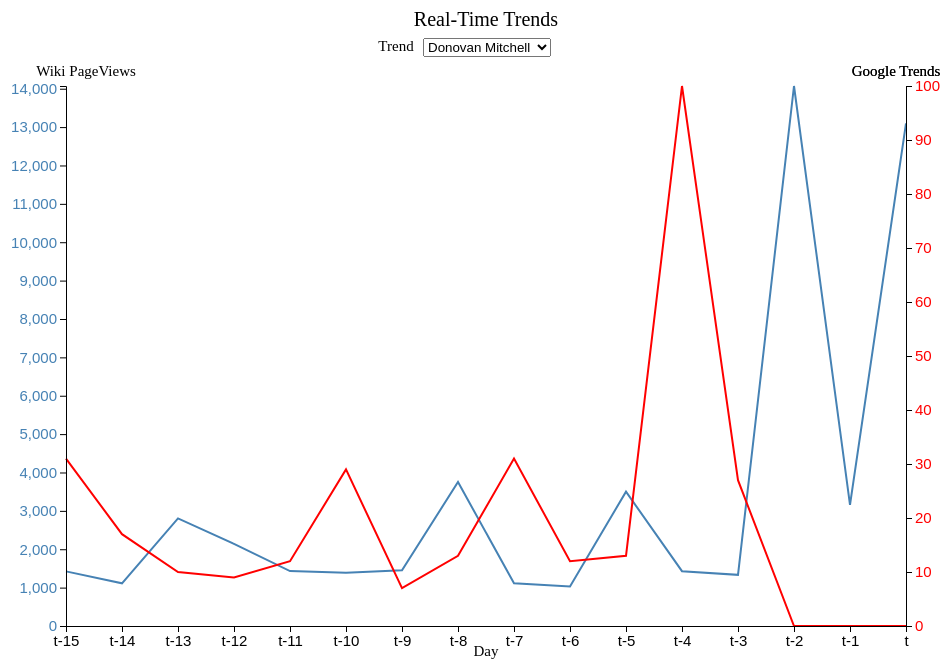
D3 v4 page, settled after 360 driven frames (6 s of simulated time); the page loaded 1 data file(s).



// set the dimensions and margins of the graph
var margin = {top: 80, right: 40, bottom: 80, left: 80},
    width = 960 - margin.left - margin.right,
    height = 700 - margin.top - margin.bottom;


// set the ranges
var x = d3.scalePoint().range([0, width]);
var y0 = d3.scaleLinear().range([height, 0]);
var y1 = d3.scaleLinear().range([height, 0]);


curr_trend = 'Happy Easter'
// define the 1st line
var valueline = d3.line()
    .x(function(d,i) {
        return x(d.time); })
    .y(function(d) {
        return y0(d.val); });

// define the 2nd line
var valueline2 = d3.line()
    .x(function(d) { return x(d.time); })
    .y(function(d) { return y1(d.val); });

// append the svg obgect to the body of the page
// appends a 'group' element to 'svg'
// moves the 'group' element to the top left margin
var svg = d3.select("body").append("svg")
    .attr("width", width + margin.left + margin.right)
    .attr("height", height + margin.top + margin.bottom)
  .append("g")
    .attr("transform",
          "translate(" + margin.left + "," + margin.top + ")");

// Get the data
d3.csv("merged.csv", function(error, data) {
  if (error) throw error;

  // format the data
  data.forEach(function(d) {
      d.trend = d.trend;
      d.gt_val = [+d['t-15_x'], +d['t-14_x'],+d['t-13_x'],+d['t-12_x'],+d['t-11_x'],+d['t-10_x'],+d['t-9_x'],+d['t-8_x'],+d['t-7_x'],+d['t-6_x'],
             +d['t-5_x'],+d['t-4_x'],+d['t-3_x'],+d['t-2_x'],+d['t-1_x'],+d['t_x']];
      d.wt_val = [+d['t-15_y'],+d['t-14_y'],+d['t-13_y'],+d['t-12_y'],+d['t-11_y'],+d['t-10_y'],+d['t-9_y'],+d['t-8_y'],+d['t-7_y'],+d['t-6_y'], +d['t-5_y'], +d['t-4_y'],+d['t-3_y'],+d['t-2_y'],+d['t-1_y'],+d['t_y']];
      d.axis_vals = {0:'t-15',1:'t-14',2:'t-13',3:'t-12',4:'t-11',5:'t-10',6:'t-9',7:'t-8',8:'t-7',9:'t-6',10:'t-5',11:'t-4',12:'t-3',13:'t-2',14:'t-1',15:'t'};

  });


//  Menu
var nest = d3.nest()
      .key(function(d) { return d.trend; })
      .entries(data);

var trends = nest.map(function(d) { return d.key; });

var trendMenu = d3.select("body");
    //
    trendMenu.append("select")
      .attr("class", "select")
        .attr("id", "trdrop")
      .selectAll("option")
        .data(trends)
        .enter()
        .append("option")
        .attr("value", function(d, i) { return i; })
         .attr("transform", function(d, i) {
                         return "translate(" + (width/2) + "," + (height/2) + ")"; })
        .text(function(d) { return d; });

//TESTING


// Domain
x.domain(['t-15','t-14','t-13','t-12','t-11','t-10','t-9','t-8','t-7','t-6','t-5','t-4','t-3','t-2','t-1','t']);


//On Select
var cells = function(trend) {
    d3.select("svg").remove();

    var svg = d3.select("body").append("svg")
    .attr("width", width + margin.left + margin.right)
    .attr("height", height + margin.top + margin.bottom)
    .append("g")
    .attr("transform","translate(" + margin.left + "," + margin.top + ")");

    y0.domain([0, d3.max(data[trend].wt_val)]);


    y1.domain([0, d3.max(data[trend].gt_val)]);


    var dataset_wt = [];
    for (var i = 0; i < 16; i++) {

        dataset_wt.push({time:data[trend].axis_vals[i], val:data[trend].wt_val[i]})
    }

    var dataset_gt = [];
    for (var i = 0; i < 16; i++) {
        dataset_gt.push({time:data[trend].axis_vals[i], val:data[trend].gt_val[i]})
    }
    svg.append("path")
      .data([dataset_wt])
      .attr("class", "line")
      .attr("d", valueline);

  // Add the valueline2 path.
  svg.append("path")
      .data([dataset_gt])
      .attr("class", "line")
      .style("stroke", "red")
      .attr("d", valueline2);

  // Add the X Axis
  svg.append("g")
      .attr("transform", "translate(0," + height + ")")
      .style("font-size", "15px")
      .call(d3.axisBottom(x));

  // Add the Y0 Axis
  svg.append("g")
      .attr("class", "axisSteelBlue")
      .style("font-size", "15px")
      .call(d3.axisLeft(y0));

  // Add the Y1 Axis
  svg.append("g")
      .attr("class", "axisRed")
      .attr("transform", "translate( " + width + ", 0 )")
      .style("font-size", "15px")
      .call(d3.axisRight(y1));

  svg.append("text")
      .attr("transform", "translate(" + (width-10) + " ," +
          (-10) + ")")
      .style("text-anchor", "middle")
      .style("font-size", "15px")
      .text("Google Trends")
      .style('fill', 'black');

   svg.append("text")
      .attr("transform", "translate(" + (20) + " ," +
          (-10) + ")")
      .style("text-anchor", "middle")
      .style("font-size", "15px")
      .text("Wiki PageViews")
      .style('fill', 'black');

  svg.append("text")
      .attr("transform", "translate(" + (width-10) + " ," +
          (-10) + ")")
      .style("text-anchor", "middle")
      .style("font-size", "15px")
      .text("Google Trends")
      .style('fill', 'black');

    svg.append("text")
      .attr("transform", "translate(" + (width/2) + " ," +
          (height+30) + ")")
      .style("text-anchor", "middle")
      .style("font-size", "15px")
        .text('Day')
      .style('fill', 'black');

    svg.append("text")
      .attr("transform", "translate(" + (330) + " ," +
          (-35) + ")")
      .style("text-anchor", "middle")
      .style("font-size", "15px")
      .text("Trend")
      .style('fill', 'black');

    svg.append("text")
      .attr("transform", "translate(" + (width/2) + " ," +
          (-60) + ")")
      .style("text-anchor", "middle")
      .style("font-size", "20px")
      .text("Real-Time Trends")
      .style('fill', 'black');

};
cells(0);

trendMenu.on("change", function() {
    var selectedTrend = d3.select(this)
        .select("select")
        .property("value");
    currentTrendIndex = +selectedTrend;
    cells(currentTrendIndex);
});


  // Add the valueline path.




});



### data: merged.csv
trend, t-15_x, t-14_x, t-13_x, t-12_x, t-11_x, t-10_x, t-9_x, t-8_x, t-7_x, t-6_x, t-5_x, t-4_x, t-3_x, t-2_x, t-1_x, t_x, t-15_y, t-14_y, t-13_y, t-12_y, t-11_y, t-10_y, t-9_y
Donovan Mitchell, 31, 17, 10, 9, 12, 29, 7, 13, 31, 12, 13, 100, 27, , , , 1423, 1112, 2804, 2138, 1430, 1387, 1454
Franklin Graham, 31, 35, 33, 48, 39, 31, 25, 35, 48, 39, 71, 100, 74, , , , 344, 385, 333, 346, 345, 394, 414
Justin Williams, 33, 40, 63, 73, 39, 40, 32, 41, 40, 82, 41, 100, 72, , , , 344, 323, 356, 1116, 2869, 1700, 411
Rhys Hoskins, 95, 20, 32, 62, 35, 26, 100, 52, 19, 26, 43, 46, 5, , , , 1074, 4178, 1300, 495, 446, 692, 477
Jason Heyward, 15, 100, 67, 39, 35, 18, 34, 42, 24, 49, 31, 15, 22, , , , 574, 313, 347, 726, 889, 543, 354
Roman Quinn, 0, 0, 0, 16, 0, 14, 42, 14, 44, 63, 100, 66, 89, , , , 65, 126, 62, 57, 58, 51, 47
Connolly, 65, 90, 68, 73, 100, 63, 67, 67, 68, 71, 72, 69, 67, , , , 11, 7, 12, 14, 13, 7, 6
John William King, 31, 21, 11, 48, 24, 21, 52, 21, 22, 48, 25, 100, 43, , , , 8, 4, 1, 4, 3, 1, 2
Royce O'Neale, 0, 0, 0, 0, 0, 0, 0, 0, 30, 0, 0, 100, 43, , , , 133, 73, 122, 143, 104, 84, 97